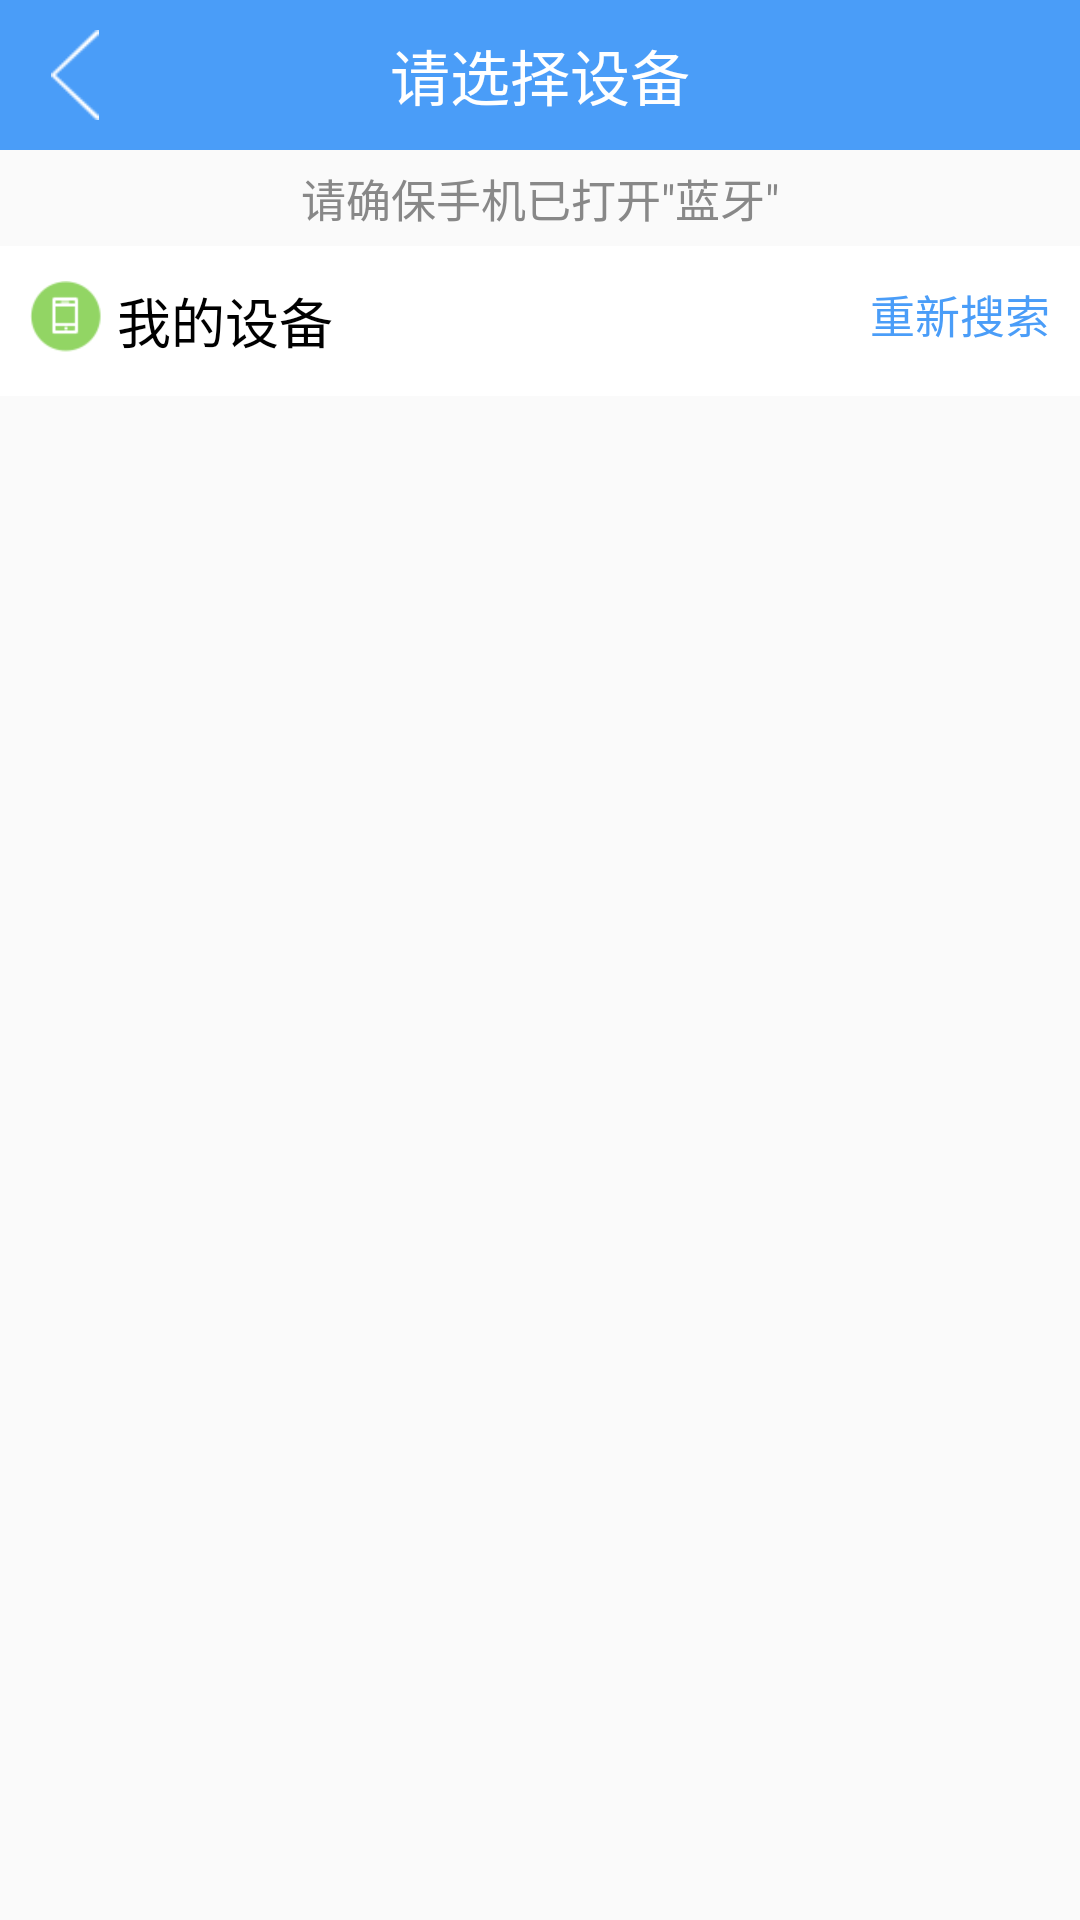

The Android layout XML behind this screen, and the referenced resources:
<!-- AndroidManifest.xml: application theme AppTheme -->
<!-- res/layout/activity_search_device.xml -->
<?xml version="1.0" encoding="utf-8"?>
<LinearLayout xmlns:android="http://schemas.android.com/apk/res/android"
    xmlns:tools="http://schemas.android.com/tools"
    android:id="@+id/activity_search_device"
    android:layout_width="match_parent"
    android:layout_height="match_parent"
    android:orientation="vertical"
    tools:context="com.ymss.tinyshop.SearchDeviceActivity">
    <RelativeLayout
        android:layout_width="match_parent"
        android:layout_height="50dp">
        <TextView
            android:id="@+id/title"
            android:layout_width="match_parent"
            android:background="#4a9df8"
            android:gravity="center"
            android:text="请选择设备"
            android:textColor="#ffffff"
            android:textSize="20dp"
            android:layout_height="50dp" />
        <LinearLayout
            android:id="@+id/title_back"
            android:layout_width="wrap_content"
            android:layout_height="wrap_content">
            <ImageView
                android:id="@+id/title_imgback"
                android:gravity="center"
                android:padding="10dp"
                android:background="#4A9DF8"
                android:src = "@drawable/component_header_back_btn"
                android:layout_width="50dp"
                android:layout_height="50dp" />
            <TextView
                android:id="@+id/title_txtback"
                android:layout_toRightOf="@id/title_imgback"
                android:layout_marginLeft="-10dp"
                android:text=""
                android:gravity="center_vertical"
                android:textColor="#ffffff"
                android:textSize="18dp"
                android:layout_width="wrap_content"
                android:layout_height="50dp" />
        </LinearLayout>
    </RelativeLayout>
    <TextView
        android:text="请确保手机已打开&quot;蓝牙&quot;"
        android:textColor="#888888"
        android:textSize="15sp"
        android:gravity="center_horizontal"
        android:layout_marginTop="5dp"
        android:layout_marginBottom="5dp"
        android:layout_width="match_parent"
        android:layout_height="wrap_content" />
    <RelativeLayout
        android:background="#ffffff"
        android:gravity="center_vertical"
        android:layout_width="match_parent"
        android:layout_height="50dp">
        <ImageView
            android:id="@+id/icon"
            android:layout_marginLeft="10dp"
            android:layout_marginRight="5dp"
            android:src="@drawable/asset_phonegreen"
            android:layout_width="wrap_content"
            android:layout_height="wrap_content" />
        <TextView
            android:layout_toRightOf="@id/icon"
            android:text="我的设备"
            android:textSize="18sp"
            android:textColor="#000000"
            android:layout_width="wrap_content"
            android:layout_height="wrap_content" />
        <TextView
            android:id="@+id/research_device"
            android:text="重新搜索"
            android:textSize="15sp"
            android:textColor="#4A9DF8"
            android:layout_alignParentRight="true"
            android:layout_marginRight="10dp"
            android:layout_width="wrap_content"
            android:layout_height="wrap_content" />
    </RelativeLayout>
    <ListView
        android:id="@+id/listview"
        android:divider="@null"
        android:background="#ffffff"
        android:layout_width="match_parent"
        android:layout_height="wrap_content"></ListView>

    <LinearLayout
        android:id="@+id/empty"
        android:visibility="gone"
        android:gravity="center"
        android:layout_width="match_parent"
        android:layout_height="match_parent">
        <TextView
            android:gravity="center"
            android:text="未搜索到蓝牙设备，\n请检查设备是否正常开启"
            android:textSize="15sp"
            android:layout_width="match_parent"
            android:layout_height="wrap_content" />
    </LinearLayout>


</LinearLayout>
<!-- resources referenced by this layout -->
<resources>
  <!-- drawable asset_phonegreen: png bitmap (drawable-xhdpi, 2357 bytes) -->
  <!-- drawable component_header_back_btn: png bitmap (drawable-xhdpi, 1654 bytes) -->
  <style name="AppTheme" parent="Theme.AppCompat.Light.NoActionBar">
          
          <item name="colorPrimary">@color/colorPrimary</item>
          <item name="colorPrimaryDark">@color/colorPrimaryDark</item>
          <item name="colorAccent">@color/colorCursor</item>
      </style>
  <color name="colorPrimary">#3F51B5</color>
  <color name="colorPrimaryDark">#303F9F</color>
  <color name="colorCursor">#009688</color>
</resources>
